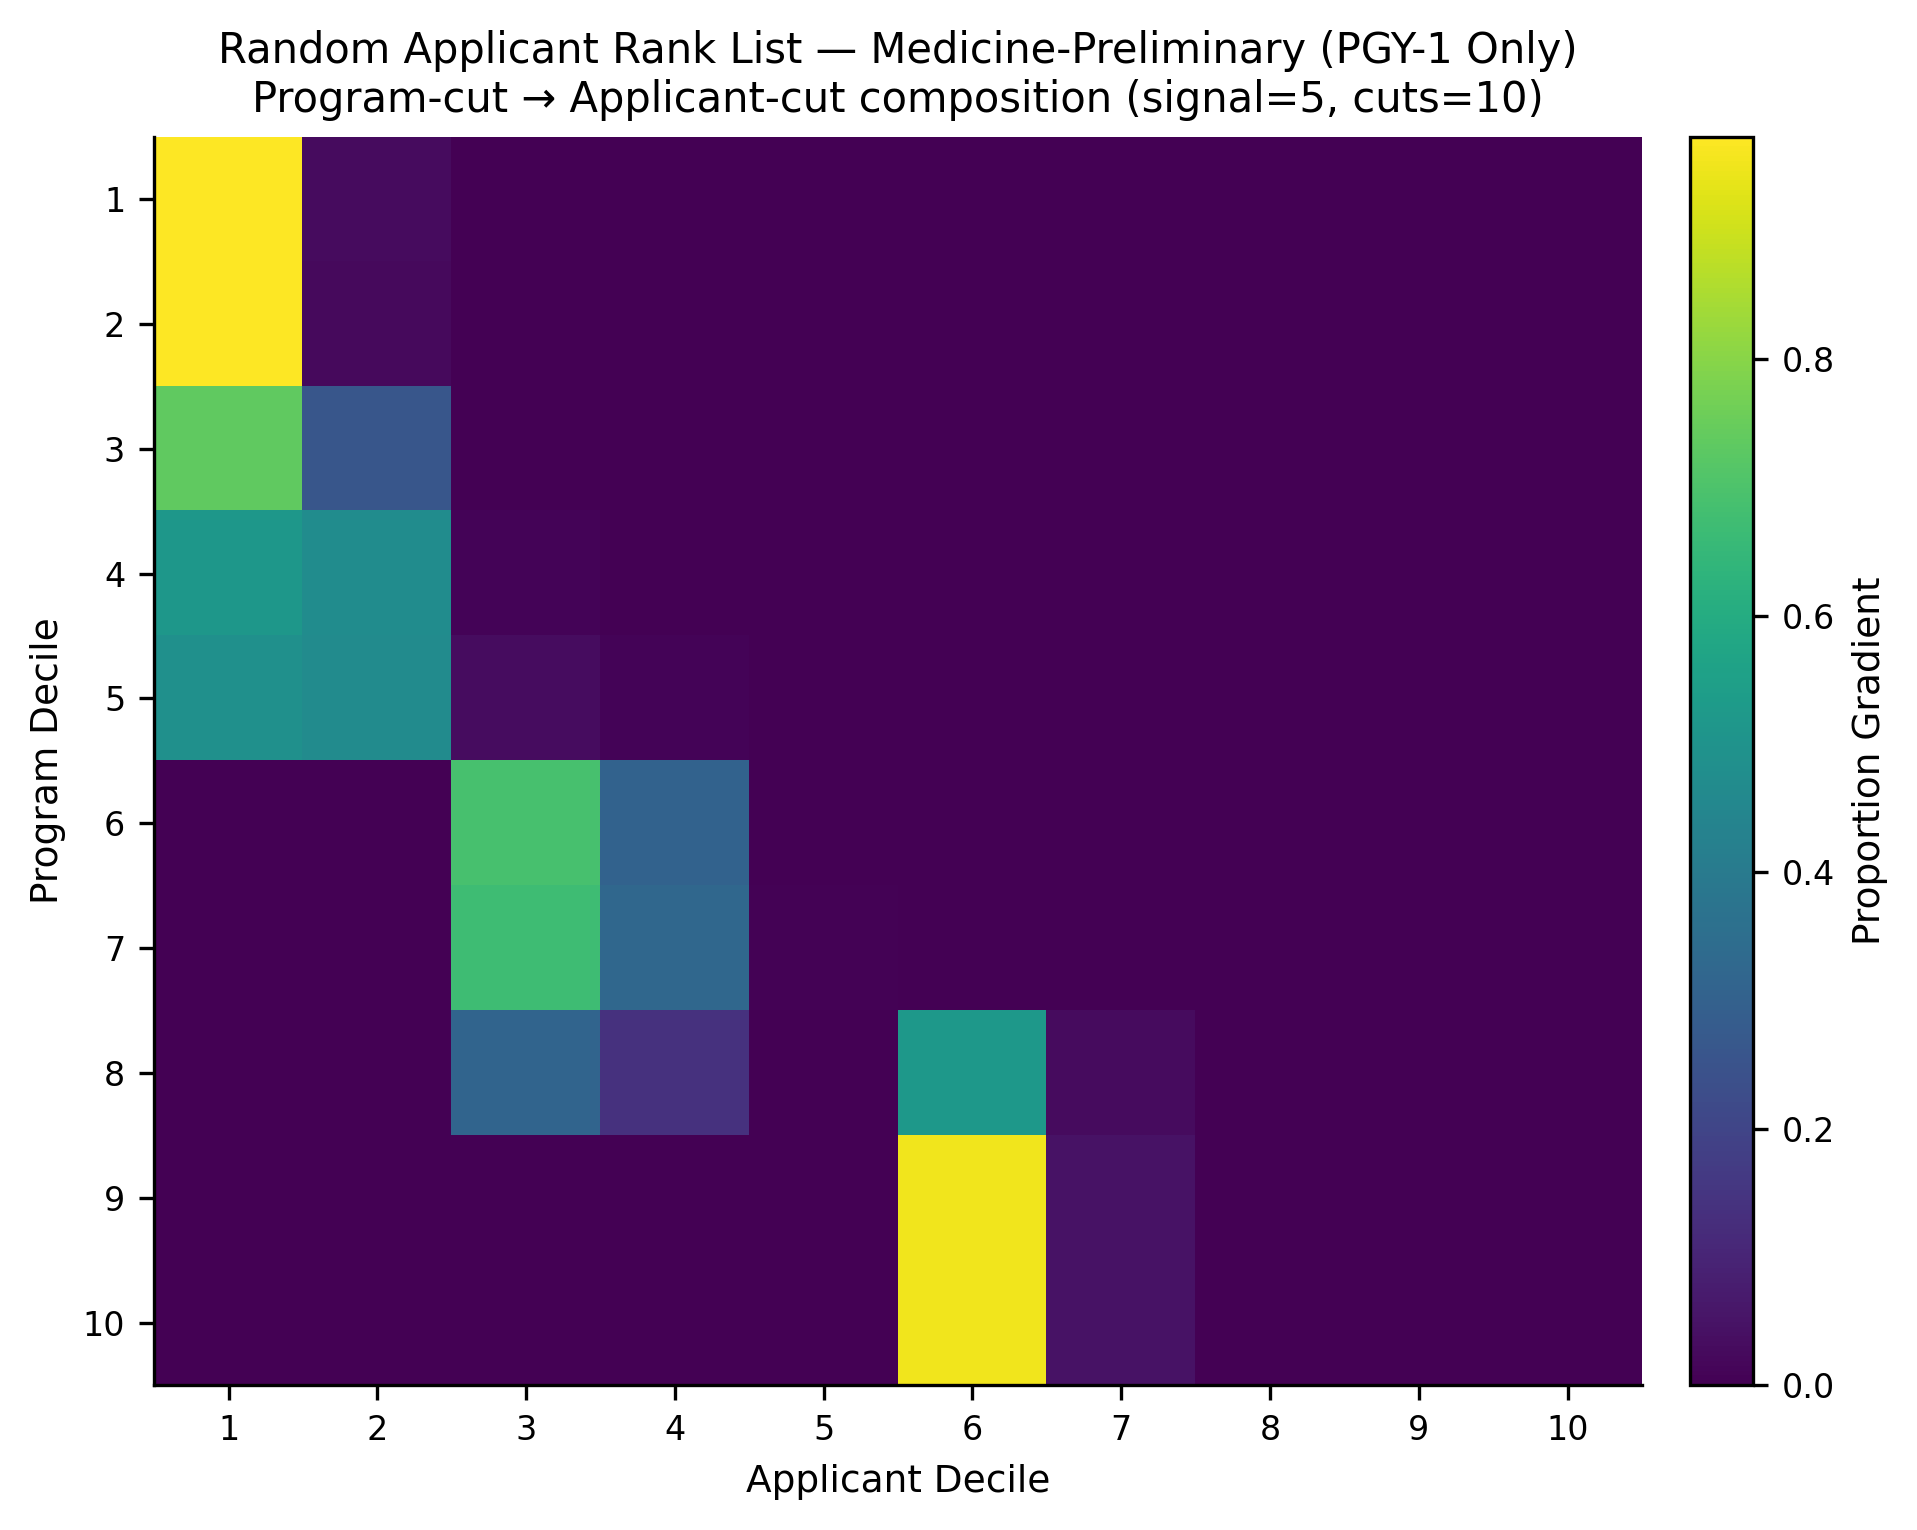

The file beside this chart, header and first rows:
, app_cut_1, app_cut_2, app_cut_3, app_cut_4, app_cut_5, app_cut_6, app_cut_7, app_cut_8, app_cut_9, app_cut_10
prog_cut_1, 0.9713, 0.02868, 0.0, 0.0, 0.0, 0.0, 0.0, 0.0, 0.0, 0.0
prog_cut_2, 0.9738, 0.02617, 0.0, 0.0, 0.0, 0.0, 0.0, 0.0, 0.0, 0.0
prog_cut_3, 0.7371, 0.2599, 0.002978, 0.0, 0.0, 0.0, 0.0, 0.0, 0.0, 0.0
prog_cut_4, 0.5164, 0.4744, 0.009201, 0.0, 0.0, 0.0, 0.0, 0.0, 0.0, 0.0
prog_cut_5, 0.4904, 0.4704, 0.03049, 0.008711, 0.0, 0.0, 0.0, 0.0, 0.0, 0.0
prog_cut_6, 0.0, 0.0, 0.6912, 0.3049, 0.003753, 0.0001227, 0.0, 0.0, 0.0, 0.0
prog_cut_7, 0.0, 0.0, 0.6723, 0.3234, 0.004335, 0.0, 0.0, 0.0, 0.0, 0.0
prog_cut_8, 0.0, 0.0, 0.3155, 0.1373, 0.0015, 0.5176, 0.02792, 0.0001227, 0.0, 0.0
prog_cut_9, 0.0, 0.0, 0.0, 0.0, 0.0, 0.9512, 0.04852, 0.0002484, 0.0, 0.0
prog_cut_10, 0.0, 0.0, 0.0, 0.0, 0.0, 0.9513, 0.04829, 0.0003896, 0.0, 0.0
